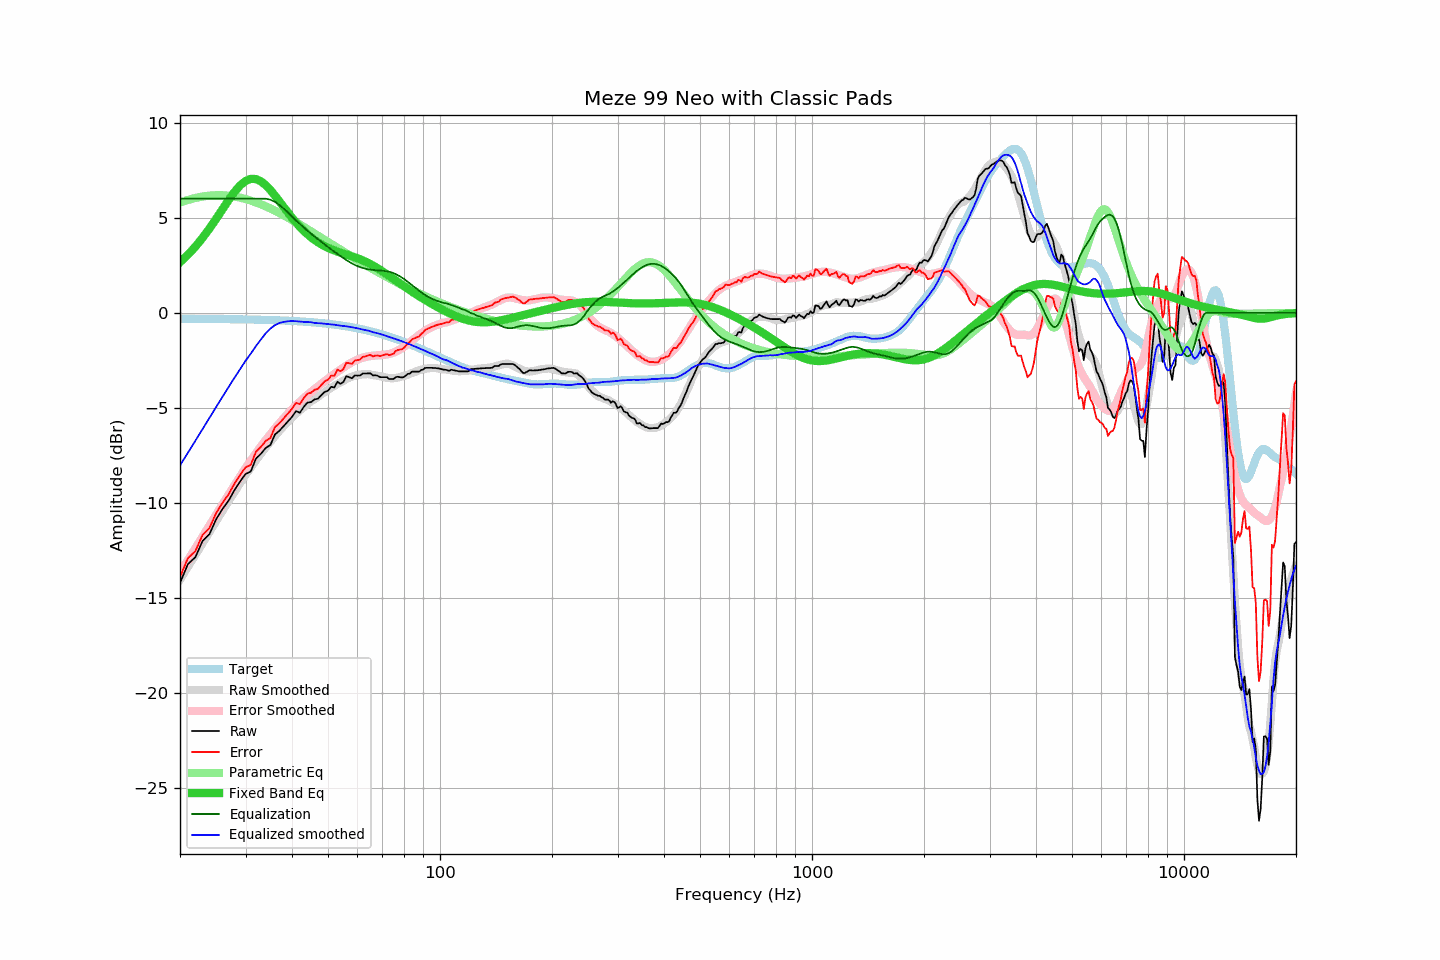

The file beside this chart, header and first rows:
frequency, raw, error, smoothed, error_smoothed, equalization, parametric_eq, equalized_raw, equalized_smoothed, target
20, -14.20, -13.89, -14.02, -13.67, 6.00, 2.66, -8.20, -8.02, -0.31
21, -13.21, -12.89, -13.36, -13.01, 6.00, 3.05, -7.21, -7.36, -0.32
22, -12.84, -12.52, -12.72, -12.38, 6.00, 3.48, -6.84, -6.72, -0.32
23, -11.99, -11.67, -12.11, -11.76, 6.00, 3.94, -5.99, -6.11, -0.32
24, -11.63, -11.31, -11.52, -11.18, 6.00, 4.43, -5.63, -5.52, -0.32
25, -10.86, -10.53, -10.96, -10.62, 6.00, 4.93, -4.86, -4.96, -0.33
26, -10.32, -9.99, -10.42, -10.08, 6.00, 5.44, -4.32, -4.42, -0.33
27, -9.88, -9.55, -9.91, -9.57, 6.00, 5.92, -3.88, -3.91, -0.33
28, -9.33, -8.99, -9.42, -9.08, 6.00, 6.35, -3.33, -3.42, -0.34
29, -8.87, -8.53, -8.96, -8.61, 6.00, 6.69, -2.87, -2.96, -0.34
30, -8.47, -8.12, -8.52, -8.17, 6.00, 6.93, -2.47, -2.52, -0.35
31, -8.34, -7.99, -8.14, -7.77, 6.00, 7.04, -2.34, -2.14, -0.35
32, -7.66, -7.30, -7.75, -7.38, 6.00, 7.03, -1.66, -1.75, -0.36
33, -7.41, -7.05, -7.40, -7.03, 6.00, 6.91, -1.41, -1.40, -0.36
34, -7.10, -6.73, -7.07, -6.69, 6.00, 6.71, -1.10, -1.07, -0.37
35, -6.95, -6.57, -6.77, -6.38, 5.95, 6.45, -1.00, -0.83, -0.38
36, -6.39, -6.00, -6.48, -6.08, 5.83, 6.16, -0.56, -0.65, -0.39
37, -6.20, -5.81, -6.20, -5.80, 5.67, 5.86, -0.53, -0.53, -0.39
38, -5.95, -5.55, -5.96, -5.54, 5.48, 5.56, -0.47, -0.48, -0.40
39, -5.70, -5.29, -5.73, -5.30, 5.28, 5.27, -0.42, -0.44, -0.41
40, -5.47, -5.05, -5.50, -5.07, 5.07, 5.00, -0.40, -0.43, -0.42
41, -5.17, -4.73, -5.30, -4.86, 4.86, 4.75, -0.31, -0.44, -0.44
42, -5.25, -4.80, -5.13, -4.67, 4.67, 4.52, -0.58, -0.46, -0.45
43, -4.95, -4.49, -4.96, -4.49, 4.49, 4.32, -0.46, -0.48, -0.46
44, -4.72, -4.25, -4.80, -4.32, 4.32, 4.14, -0.40, -0.48, -0.47
45, -4.69, -4.20, -4.65, -4.16, 4.16, 3.97, -0.53, -0.49, -0.49
46, -4.55, -4.05, -4.54, -4.01, 4.01, 3.83, -0.54, -0.53, -0.50
47, -4.51, -3.99, -4.41, -3.86, 3.86, 3.71, -0.65, -0.54, -0.52
48, -4.32, -3.78, -4.28, -3.73, 3.73, 3.60, -0.59, -0.55, -0.54
49, -4.15, -3.59, -4.17, -3.59, 3.59, 3.50, -0.56, -0.57, -0.56
50, -4.09, -3.52, -4.05, -3.46, 3.46, 3.42, -0.63, -0.59, -0.57
51, -3.89, -3.30, -3.94, -3.33, 3.33, 3.34, -0.56, -0.61, -0.59
52, -3.92, -3.30, -3.83, -3.21, 3.21, 3.28, -0.71, -0.62, -0.62
53, -3.62, -2.98, -3.75, -3.10, 3.10, 3.22, -0.52, -0.65, -0.64
54, -3.73, -3.07, -3.66, -2.98, 2.98, 3.17, -0.75, -0.67, -0.66
55, -3.63, -2.95, -3.57, -2.88, 2.88, 3.12, -0.75, -0.69, -0.68
56, -3.33, -2.62, -3.48, -2.77, 2.77, 3.07, -0.56, -0.71, -0.71
57, -3.38, -2.65, -3.41, -2.68, 2.68, 3.02, -0.70, -0.73, -0.73
58, -3.44, -2.68, -3.36, -2.60, 2.60, 2.97, -0.84, -0.76, -0.76
59, -3.29, -2.50, -3.31, -2.52, 2.52, 2.92, -0.77, -0.79, -0.79
60, -3.30, -2.49, -3.27, -2.46, 2.46, 2.87, -0.84, -0.81, -0.81
61, -3.29, -2.45, -3.25, -2.40, 2.40, 2.82, -0.89, -0.85, -0.84
62, -3.19, -2.32, -3.23, -2.36, 2.36, 2.76, -0.83, -0.87, -0.87
63, -3.19, -2.29, -3.23, -2.32, 2.32, 2.69, -0.87, -0.91, -0.90
64, -3.18, -2.25, -3.22, -2.29, 2.29, 2.63, -0.89, -0.93, -0.93
65, -3.18, -2.21, -3.24, -2.27, 2.27, 2.56, -0.91, -0.97, -0.97
66, -3.29, -2.29, -3.27, -2.25, 2.25, 2.49, -1.04, -1.02, -1.00
67, -3.28, -2.25, -3.29, -2.24, 2.24, 2.41, -1.04, -1.04, -1.03
68, -3.31, -2.24, -3.31, -2.23, 2.23, 2.34, -1.08, -1.07, -1.07
69, -3.38, -2.28, -3.34, -2.22, 2.22, 2.26, -1.16, -1.11, -1.10
70, -3.38, -2.24, -3.36, -2.21, 2.21, 2.18, -1.17, -1.14, -1.14
71, -3.38, -2.20, -3.39, -2.20, 2.20, 2.10, -1.18, -1.19, -1.18
72, -3.38, -2.17, -3.41, -2.18, 2.18, 2.02, -1.20, -1.23, -1.21
73, -3.48, -2.23, -3.43, -2.16, 2.16, 1.94, -1.32, -1.27, -1.25
74, -3.48, -2.19, -3.44, -2.13, 2.13, 1.86, -1.35, -1.31, -1.29
75, -3.48, -2.15, -3.44, -2.09, 2.09, 1.78, -1.39, -1.35, -1.33
76, -3.38, -2.01, -3.42, -2.04, 2.04, 1.70, -1.34, -1.38, -1.37
77, -3.36, -1.95, -3.40, -1.98, 1.98, 1.62, -1.38, -1.42, -1.41
78, -3.38, -1.93, -3.37, -1.92, 1.92, 1.54, -1.46, -1.45, -1.45
79, -3.40, -1.91, -3.34, -1.85, 1.85, 1.47, -1.55, -1.49, -1.49
... 553 more rows
